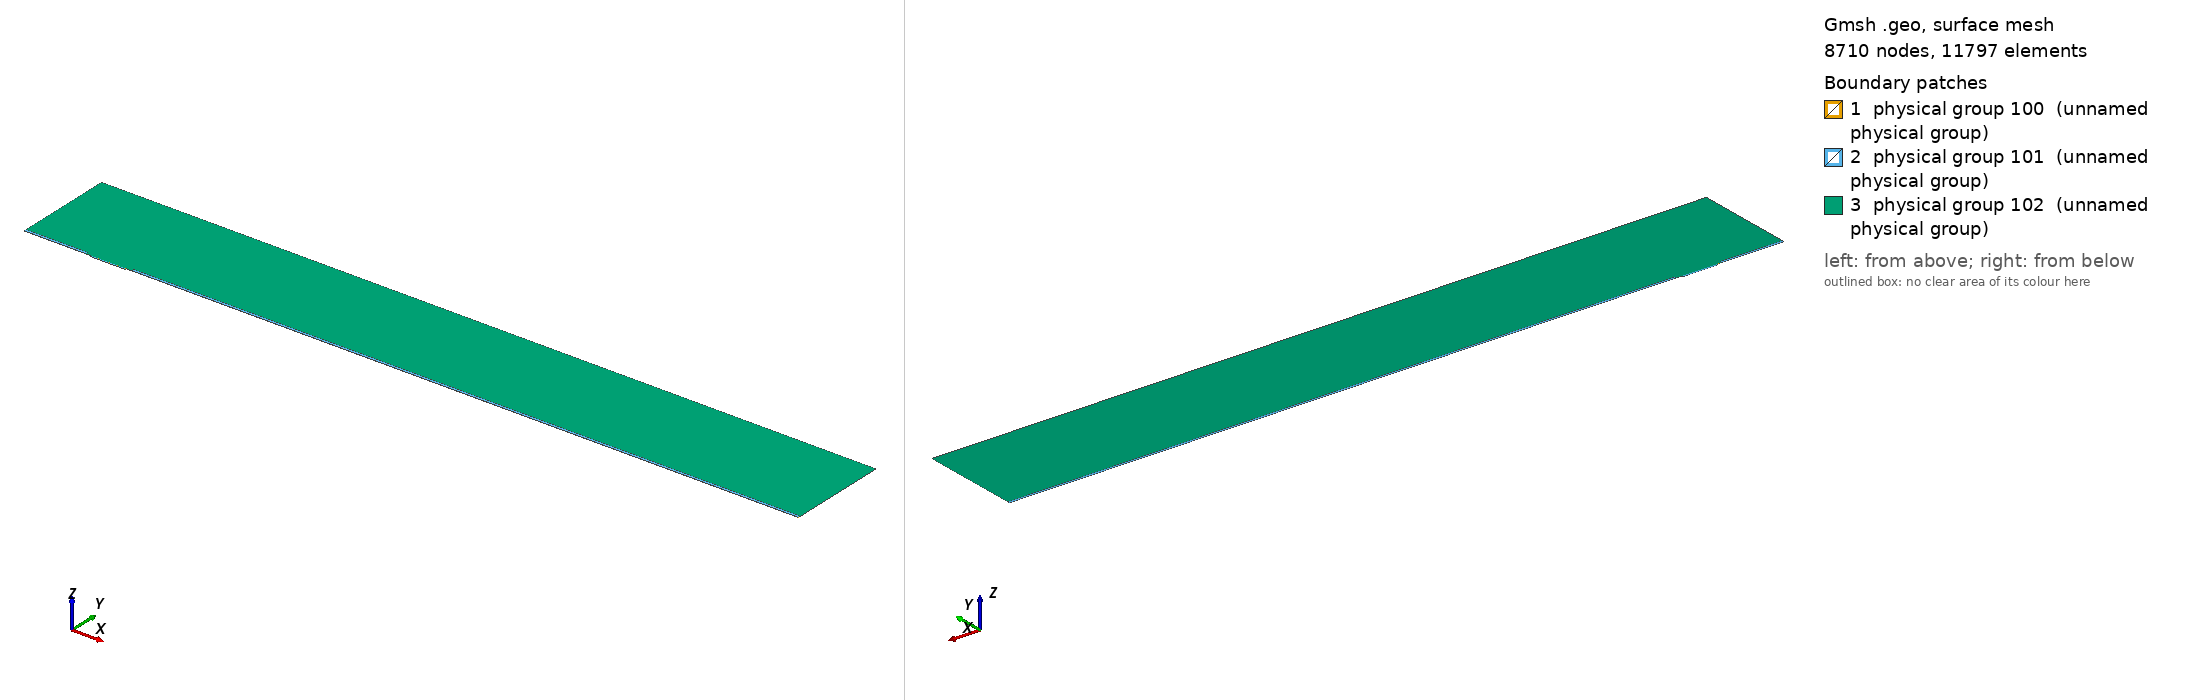

Gmsh geometry script, surface-meshed: 8710 nodes, 11797 surface elements. Boundary patches (legend numbers): 1 physical group 100 (unnamed physical group), 2 physical group 101 (unnamed physical group), 3 physical group 102 (unnamed physical group). Left view from above one corner, right view from below the opposite corner. Legend entries are the model's physical surfaces. The drawing asked Gmsh for element sizes between 1% and 20% of the model's largest extent; the script's own settings can give other sizes.

=== mesh.geo (drawn) ===
// Macro parameters
deltaStar = 1;
D = 2 * deltaStar; // depth of the gap 
W = 52 * deltaStar; // width of the gap
r = 8; // length of non-constant quads upstream and downstream of the gap
s = 8; // length of non-constant quads left and right inside the gap
BL = 0.25 * deltaStar; // height of the second layer of quad elements
BL_upper = 3.5 * deltaStar; // height of the third layer of quad elements
x0 = 100 * deltaStar; // x distance from inflow to gap
lengthOutflow = 1000 * deltaStar; // length after the gap
x3 = W + lengthOutflow; // last point of the domain
height = 150 * deltaStar; // height of the triangular region
triagHeightRegion_inflow = height - BL - BL_upper; // height of the triangular region

// Micro parameters
dx = 0.05; // dx of square elements near the leading and trailing edge of the gap (most resolution-demanding points in the domain)
size_triag_v_top = 32; // size of the elements in the upper triangular region

// All the value below are between 0 and 1. =1  means the elements are all equal in size. Avoid using values very close to 1, because we dividing by log(p) in the formula.
dy_in_v_right = 1.5; // heighest quad in the upper layer of quads, in the right part of the gap
dy_in_v_left = 1.75; // heighest quad in the upper layer of quads, in the left part of the gap
//p_in_v_right = (W / 2 - dy_in_v_right) / (W / 2 - dx); // densitiy concentration of elements inside the gap, vertically, near the right wall.
//p_in_v_left = (W / 2 - dy_in_v_left) / (W / 2 - dx); // densitiy concentration of elements inside the gap, vertically, near the left wall.
// fit (check the file scripts/fit_gmsh.py for more details)
p_in_v_left = 1.04645449 - 0.72589797/(W - 5.47760158)^0.49073995; // densitiy concentration of elements inside the gap, vertically, near the left wall.
p_in_v_right = 1.01007546 - 1.01562315/(W - 1.82092136)^0.74948754; // densitiy concentration of elements inside the gap, vertically, near the right wall.
p_in_h = 0.9; // densitiy concentration of elements inside the gap, horizontally. 

p_out_h = 0.5; // densitiy concentration of elements outside the gap, horizontally.
p_out_h_upper = 0.4; // densitiy concentration of elements outside the gap, horizontally on the upper layer of quads
p_out_v_inflow_dense = 0.8; // densitiy concentration of elements outside the gap, vertically, near the inflow and the gap
p_out_v_inflow_sparse = 0.99; // densitiy concentration of elements outside the gap, vertically, near the inflow and far from the gap
p_out_v_outflow_dense = 0.9; // densitiy concentration of elements outside the gap, vertically, near the outflow and the gap
p_out_v_outflow_sparse = 0.995; // densitiy concentration of elements outside the gap, vertically, near the outflow and far from the gap
p_triag_h_inflow = 0.8; // densitiy concentration of elements in the triangular region of the domain, horizontally.
p_triag_h_outflow = p_triag_h_inflow; // densitiy concentration of elements in the triangular region of the domain, horizontally.

enlarge_triag_inflow = 1.1; // heigher the value, larger the elements in the triangular region near the inflow
enlarge_triag_outflow = 1.1; // heigher the value, larger the elements in the triangular region near the outflow

// Automated parameters 
a_in_v_right = dx / (W / 2);
a_in_v_left = dx / (W / 2);
a_in_h = dx / (D / 2);
a_out_h = dx / BL;
a_out_v_inflow_dense = dx / r;
a_out_v_outflow_dense = dx / r;

// for the derivation of the formula, see file 20250123_gmshFormula.md in the docs folder
N_in_v_right = Ceil( Log (a_in_v_right / (1 - p_in_v_right + a_in_v_right * p_in_v_right)) / Log(p_in_v_right) );
N_in_v_left = Ceil( Log (a_in_v_left / (1 - p_in_v_left + a_in_v_left * p_in_v_left)) / Log(p_in_v_left) );
N_in_h = Ceil( Log (a_in_h / (1 - p_in_h + a_in_h * p_in_h)) / Log(p_in_h) );
N_out_h = Ceil( Log (a_out_h / (1 - p_out_h + a_out_h * p_out_h)) / Log(p_out_h) ) + 1; // + 1 is to correct the fact that the distance is too small to properly approximate the dx length
N_out_v_inflow_dense = Ceil( Log (a_out_v_inflow_dense / (1 - p_out_v_inflow_dense + a_out_v_inflow_dense * p_out_v_inflow_dense)) / Log(p_out_v_inflow_dense) );
N_out_v_outflow_dense = Ceil( Log (a_out_v_outflow_dense / (1 - p_out_v_outflow_dense + a_out_v_outflow_dense * p_out_v_outflow_dense)) / Log(p_out_v_outflow_dense) );

p_for_a_out_v_inflow_sparse_computation = p_out_v_inflow_dense;
p_for_a_out_v_outflow_sparse_computation = (p_out_v_outflow_dense + p_out_v_outflow_dense) / 2;
a_out_v_inflow_sparse = r / (x0 - r) * (1 - p_for_a_out_v_inflow_sparse_computation) / (1 - p_for_a_out_v_inflow_sparse_computation^(N_out_v_inflow_dense + 1));
a_out_v_outflow_sparse = r / (lengthOutflow - r) * (1 - p_for_a_out_v_outflow_sparse_computation) / (1 - p_for_a_out_v_outflow_sparse_computation^(N_out_v_outflow_dense + 1));

N_out_v_inflow_sparse = Ceil( Log(a_out_v_inflow_sparse / (1 - p_out_v_inflow_sparse + a_out_v_inflow_sparse * p_out_v_inflow_sparse)) / Log(p_out_v_inflow_sparse) );
N_out_v_outflow_sparse = Ceil( Log(a_out_v_outflow_sparse / (1 - p_out_v_outflow_sparse + a_out_v_outflow_sparse * p_out_v_outflow_sparse)) / Log(p_out_v_outflow_sparse) );


// second layer of quads
a_out_h_upper = (BL) / (BL_upper) * (1 - p_out_h) / (1 - p_out_h^(N_out_h + 1));
N_out_h_upper = Ceil( Log(a_out_h_upper / (1 - p_out_h_upper + a_out_h_upper * p_out_h_upper)) / Log(p_out_h_upper) );

// ---------------------------
// for triangular region
// ---------------------------
a_triag_h_inflow = (BL_upper) / (triagHeightRegion_inflow) * (1 - p_out_h_upper) / (1 - p_out_h_upper^(N_out_h_upper + 1));
a_triag_h_outflow = a_triag_h_inflow;
N_triag_v_top = Ceil( (x3 + x0) / size_triag_v_top ); // we assume p_triag_v = 1, otherwise the formula is different
N_triag_h_inflow = Ceil( Log(a_triag_h_inflow / (1 - p_triag_h_inflow + a_triag_h_inflow * p_triag_h_inflow)) / Log(p_triag_h_inflow) );
N_triag_h_outflow = Ceil( Log(a_triag_h_outflow / (1 - p_triag_h_outflow + a_triag_h_outflow * p_triag_h_outflow)) / Log(p_triag_h_outflow) );
N_triag_h_inflow = Ceil( N_triag_h_inflow / enlarge_triag_inflow );
N_triag_h_outflow = Ceil( N_triag_h_outflow / enlarge_triag_outflow );

Point(1) = {-x0, 0, 0};
Point(2) = {0,0,0};
Point(3) = {0,-D,0};
Point(4) = {W,-D,0};
Point(5) = {W,0,0};
Point(6) = {x3,0,0};
Point(8) = {x3,height,0};
Point(7) = {x3,BL,0};
Point(9) = {-x0,height,0};
Point(10) = {-x0,BL,0};
Point(11) = {0,BL,0};
Point(12) = {W,BL,0};
Point(13) = {W/2,0,0};
Point(14) = {W/2,BL,0};
Point(15) = {0,-D/2,0};
Point(16) = {W/2,-D,0};
Point(17) = {W,-D/2,0};
Point(18) = {-r,0,0};
Point(19) = {-r,BL,0};
Point(20) = {W + r,0,0};
Point(21) = {W + r,BL,0};
Point(22) = {-x0,BL+BL_upper,0};
Point(23) = {-r,BL+BL_upper,0};
Point(24) = {W + r,BL+BL_upper,0};
Point(25) = {x3,BL+BL_upper,0};

Line(1) = {1,18};
Line(2) = {2,15};
Line(3) = {3,16};
Line(4) = {4,17};
Line(5) = {5,20};
Line(6) = {6,7};
Line(7) = {7,25};
Line(8) = {8,9};
Line(9) = {9,22};
Line(10) = {10,19};
Line(11) = {10,1};
Line(12) = {11,14};
Line(13) = {12,21};
Line(14) = {2,13};
Line(15) = {15,3};
Line(16) = {16,4};
Line(17) = {17,5};
Line(18) = {13,5};
Line(19) = {14,12};
Line(20) = {18,2};
Line(21) = {20,6};
Line(22) = {21,7};
Line(23) = {19,11};
Line(24) = {22,10};
Line(25) = {25,8};
Line(26) = {25,24};
Line(27) = {22,23};
Line(28) = {23,19};
Line(29) = {24,21};

// outer quads
Curve Loop(1) = {5, 21, 6, -22, -13, -19, -12, -23, -10, 11, 1, 20, 14, 18};
Plane Surface(1) = {1};

// inside gap
Curve Loop(2) = {2, 15, 3, 16, 4, 17, -18, -14};
Plane Surface(2) = {2};

// triangular region
Curve Loop(3) = {23, 12, 19, 13, -29, -26, 25, 8, 9, 27, 28};
Plane Surface(3) = {3};

// 3rd layer of quads
Curve Loop(4) = {-24, 27, 28,-10};
Curve Loop(5) = {-29, -26, -7, -22};

Plane Surface(4) = {4};
Plane Surface(5) = {5};


// This defines the surfaces that will be meshed with quad elements
Transfinite Surface {1} = {1, 6, 7, 10};
Transfinite Surface {2} = {3, 4, 5, 2}; // number '2' must match the number '2' of plane surface
Transfinite Surface {4} = {19, 23, 22, 10};
Transfinite Surface {5} = {7, 25, 24, 21};

Transfinite Curve {18, 16, 19} = N_in_v_right Using Progression p_in_v_right;
Transfinite Curve {-14, -3, -12} = N_in_v_left Using Progression p_in_v_left;

Transfinite Curve {-2, 15, 17, -4} = N_in_h Using Progression p_in_h;


Transfinite Curve {11, -6} = N_out_h Using Progression p_out_h;
Transfinite Curve {24, 28, 29, -7} = N_out_h_upper Using Progression p_out_h_upper;
Transfinite Curve {10, 1, 27} = N_out_v_inflow_sparse Using Progression p_out_v_inflow_sparse;
Transfinite Curve {20, 23} = N_out_v_inflow_dense Using Progression p_out_v_inflow_dense;
Transfinite Curve {-21, -22, 26} = N_out_v_outflow_sparse Using Progression p_out_v_outflow_sparse;
Transfinite Curve {-5, -13} = N_out_v_outflow_dense Using Progression p_out_v_outflow_dense;

Recombine Surface {1, 2, 4, 5};

// for triangluar region
Transfinite Curve {8} = N_triag_v_top Using Progression 1;
Transfinite Curve {-25} = N_triag_h_outflow Using Progression p_triag_h_outflow;
Transfinite Curve {9} = N_triag_h_inflow Using Progression p_triag_h_inflow;


// defining boundary
Physical Curve(1) = {9,24,11}; // inlet
Physical Curve(2) = {7,25,6}; // outlet
Physical Curve(3) = {8}; // top
Physical Curve(4) = {1, 20, 2, 15, 3, 16, 4, 17, 5, 21}; // wall


Physical Surface(100) = {1};
Physical Surface(101) = {2, 4, 5};
Physical Surface(102) = {3};
